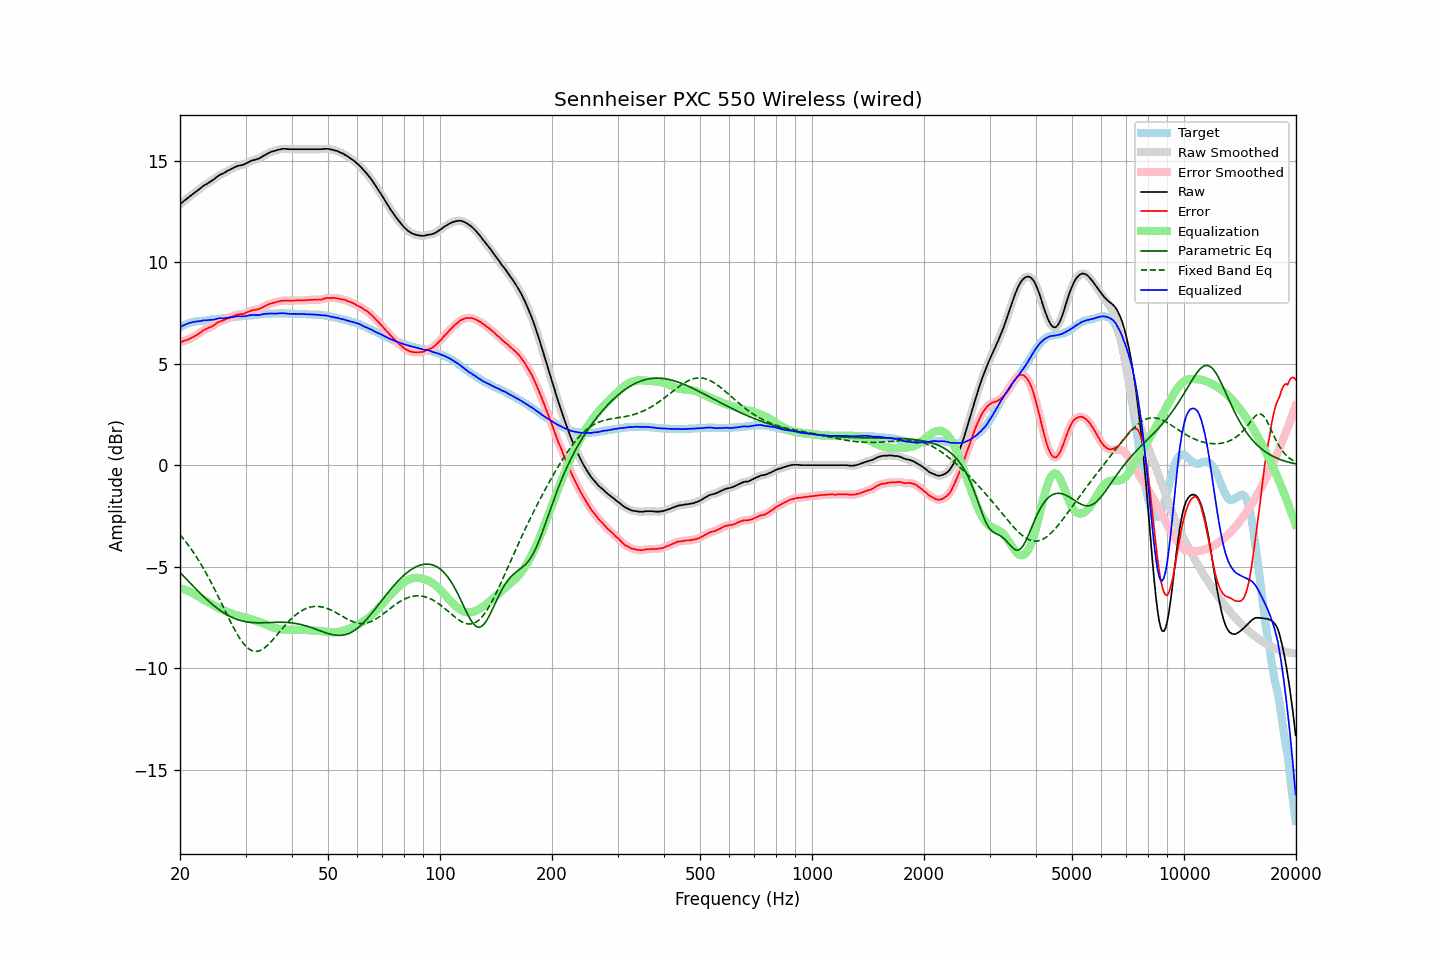

Values plotted in this chart, from the file beside it:
frequency, raw, error, smoothed, error_smoothed, equalization, parametric_eq, fixed_band_eq, equalized_raw, equalized_smoothed, target
20.00, 12.86, 6.06, 12.86, 6.06, -6.06, -5.29, -3.43, 6.80, 6.80, 6.80
20.20, 12.92, 6.08, 12.92, 6.08, -6.08, -5.37, -3.52, 6.84, 6.84, 6.84
20.40, 12.99, 6.11, 12.99, 6.11, -6.11, -5.45, -3.62, 6.89, 6.88, 6.88
20.61, 13.05, 6.14, 13.05, 6.14, -6.13, -5.54, -3.72, 6.92, 6.92, 6.91
20.81, 13.12, 6.17, 13.12, 6.16, -6.16, -5.62, -3.82, 6.96, 6.95, 6.95
21.02, 13.18, 6.19, 13.18, 6.19, -6.20, -5.70, -3.92, 6.98, 6.98, 6.99
21.23, 13.24, 6.23, 13.24, 6.23, -6.23, -5.78, -4.03, 7.01, 7.01, 7.01
21.44, 13.30, 6.27, 13.30, 6.27, -6.27, -5.87, -4.14, 7.03, 7.03, 7.03
21.66, 13.36, 6.31, 13.36, 6.31, -6.31, -5.95, -4.26, 7.05, 7.05, 7.05
21.87, 13.42, 6.36, 13.42, 6.35, -6.35, -6.03, -4.37, 7.07, 7.07, 7.06
22.09, 13.48, 6.40, 13.48, 6.40, -6.40, -6.11, -4.50, 7.08, 7.08, 7.08
22.31, 13.54, 6.45, 13.54, 6.45, -6.45, -6.19, -4.62, 7.09, 7.09, 7.09
22.54, 13.60, 6.50, 13.60, 6.50, -6.50, -6.27, -4.75, 7.09, 7.10, 7.10
22.76, 13.66, 6.55, 13.67, 6.56, -6.55, -6.35, -4.88, 7.11, 7.11, 7.11
22.99, 13.73, 6.62, 13.73, 6.61, -6.60, -6.42, -5.01, 7.13, 7.12, 7.11
23.22, 13.79, 6.67, 13.78, 6.66, -6.65, -6.50, -5.15, 7.14, 7.14, 7.12
23.45, 13.83, 6.70, 13.83, 6.70, -6.69, -6.57, -5.29, 7.14, 7.14, 7.13
23.69, 13.88, 6.74, 13.88, 6.74, -6.73, -6.65, -5.43, 7.14, 7.15, 7.14
23.92, 13.93, 6.78, 13.93, 6.77, -6.78, -6.72, -5.58, 7.15, 7.15, 7.15
24.16, 13.98, 6.81, 13.98, 6.81, -6.82, -6.79, -5.73, 7.16, 7.16, 7.17
24.40, 14.03, 6.84, 14.03, 6.85, -6.86, -6.85, -5.88, 7.17, 7.17, 7.19
24.65, 14.08, 6.90, 14.08, 6.89, -6.91, -6.92, -6.04, 7.17, 7.18, 7.18
24.89, 14.14, 6.95, 14.14, 6.95, -6.95, -6.98, -6.19, 7.19, 7.19, 7.19
25.14, 14.21, 7.01, 14.21, 7.01, -6.99, -7.05, -6.35, 7.22, 7.21, 7.20
25.39, 14.27, 7.06, 14.27, 7.05, -7.04, -7.10, -6.51, 7.23, 7.23, 7.21
25.65, 14.32, 7.09, 14.31, 7.09, -7.08, -7.16, -6.67, 7.24, 7.24, 7.23
25.91, 14.35, 7.12, 14.35, 7.12, -7.12, -7.22, -6.84, 7.23, 7.24, 7.23
26.16, 14.38, 7.14, 14.39, 7.15, -7.15, -7.27, -7.00, 7.23, 7.24, 7.24
26.43, 14.43, 7.18, 14.43, 7.18, -7.18, -7.32, -7.17, 7.25, 7.25, 7.25
26.69, 14.48, 7.22, 14.48, 7.21, -7.21, -7.36, -7.33, 7.27, 7.26, 7.26
26.96, 14.52, 7.24, 14.52, 7.24, -7.25, -7.41, -7.49, 7.27, 7.27, 7.28
27.23, 14.56, 7.27, 14.56, 7.27, -7.28, -7.45, -7.65, 7.28, 7.28, 7.29
27.50, 14.60, 7.31, 14.60, 7.31, -7.31, -7.49, -7.81, 7.29, 7.29, 7.29
27.77, 14.64, 7.35, 14.64, 7.34, -7.34, -7.52, -7.96, 7.30, 7.30, 7.29
28.05, 14.68, 7.37, 14.68, 7.38, -7.37, -7.56, -8.11, 7.31, 7.31, 7.31
28.33, 14.72, 7.41, 14.72, 7.40, -7.39, -7.59, -8.25, 7.33, 7.33, 7.31
28.62, 14.75, 7.43, 14.75, 7.43, -7.41, -7.62, -8.39, 7.34, 7.34, 7.32
28.90, 14.77, 7.44, 14.77, 7.44, -7.43, -7.64, -8.51, 7.34, 7.34, 7.33
29.19, 14.78, 7.45, 14.78, 7.44, -7.45, -7.66, -8.63, 7.33, 7.33, 7.33
29.48, 14.80, 7.44, 14.80, 7.45, -7.47, -7.68, -8.74, 7.33, 7.33, 7.36
29.78, 14.83, 7.48, 14.83, 7.48, -7.49, -7.70, -8.84, 7.34, 7.34, 7.35
30.08, 14.87, 7.51, 14.87, 7.51, -7.52, -7.72, -8.93, 7.35, 7.35, 7.36
30.38, 14.91, 7.55, 14.91, 7.54, -7.54, -7.73, -9.00, 7.37, 7.37, 7.36
30.68, 14.95, 7.57, 14.95, 7.58, -7.57, -7.74, -9.07, 7.38, 7.39, 7.38
30.99, 14.99, 7.61, 14.99, 7.61, -7.59, -7.75, -9.11, 7.40, 7.40, 7.38
31.30, 15.02, 7.64, 15.02, 7.63, -7.62, -7.76, -9.15, 7.40, 7.40, 7.38
31.61, 15.04, 7.65, 15.04, 7.65, -7.64, -7.76, -9.17, 7.40, 7.40, 7.39
31.93, 15.06, 7.66, 15.06, 7.66, -7.66, -7.77, -9.18, 7.40, 7.40, 7.40
32.24, 15.08, 7.68, 15.08, 7.67, -7.69, -7.77, -9.18, 7.39, 7.40, 7.40
32.57, 15.11, 7.69, 15.11, 7.70, -7.71, -7.77, -9.16, 7.40, 7.40, 7.42
32.89, 15.15, 7.73, 15.15, 7.73, -7.74, -7.77, -9.13, 7.41, 7.41, 7.42
33.22, 15.20, 7.77, 15.20, 7.76, -7.77, -7.77, -9.09, 7.43, 7.43, 7.43
33.55, 15.25, 7.81, 15.25, 7.81, -7.81, -7.77, -9.04, 7.45, 7.44, 7.44
33.89, 15.29, 7.84, 15.29, 7.84, -7.84, -7.76, -8.98, 7.45, 7.45, 7.45
34.23, 15.34, 7.89, 15.34, 7.88, -7.88, -7.76, -8.91, 7.46, 7.46, 7.45
34.57, 15.38, 7.92, 15.38, 7.92, -7.91, -7.76, -8.84, 7.47, 7.47, 7.46
34.92, 15.42, 7.96, 15.42, 7.95, -7.95, -7.75, -8.76, 7.47, 7.47, 7.46
35.27, 15.45, 7.98, 15.45, 7.98, -7.97, -7.75, -8.67, 7.47, 7.47, 7.47
35.62, 15.47, 8.00, 15.47, 8.00, -8.00, -7.75, -8.58, 7.47, 7.47, 7.47
35.97, 15.49, 8.02, 15.49, 8.02, -8.03, -7.75, -8.49, 7.47, 7.47, 7.47
... 635 more rows
